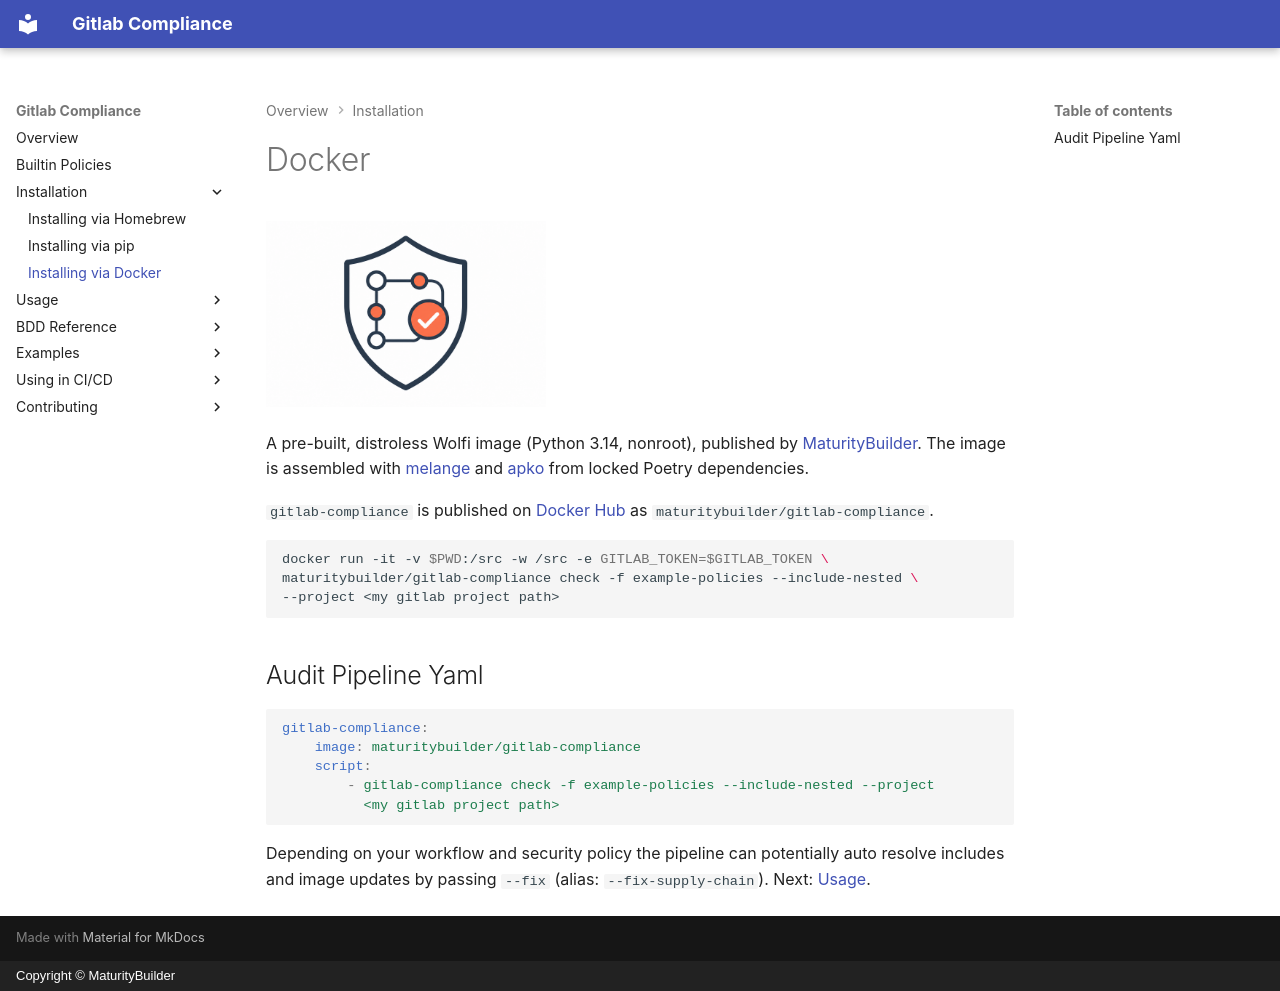

repository: MaturityBuilder/gitlab-compliance · page: installation/docker/index.html · generator: mkdocs · copyright: Copyright © MaturityBuilder

# Docker

![gitlab-compliance](../assets/logo-light.png){ width="280" }

A pre-built, distroless Wolfi image (Python 3.14, nonroot), published by
[MaturityBuilder](https://github.com/MaturityBuilder/gitlab-compliance). The
image is assembled with [melange](https://github.com/chainguard-dev/melange) and
[apko](https://github.com/chainguard-dev/apko) from locked Poetry dependencies.

`gitlab-compliance` is published on [Docker
Hub](https://hub.docker.com/r/maturitybuilder/gitlab-compliance/) as
`maturitybuilder/gitlab-compliance`.

```bash
docker run -it -v $PWD:/src -w /src -e GITLAB_TOKEN=$GITLAB_TOKEN \
maturitybuilder/gitlab-compliance check -f example-policies --include-nested \
--project <my gitlab project path>
```

## Audit Pipeline Yaml

```yml
gitlab-compliance:
    image: maturitybuilder/gitlab-compliance
    script:
        - gitlab-compliance check -f example-policies --include-nested --project
          <my gitlab project path>

```

Depending on your workflow and security policy the pipeline can potentially auto
resolve includes and image updates by passing `--fix` (alias: `--fix-supply-chain`).
Next: [Usage](../usage/index.md).
